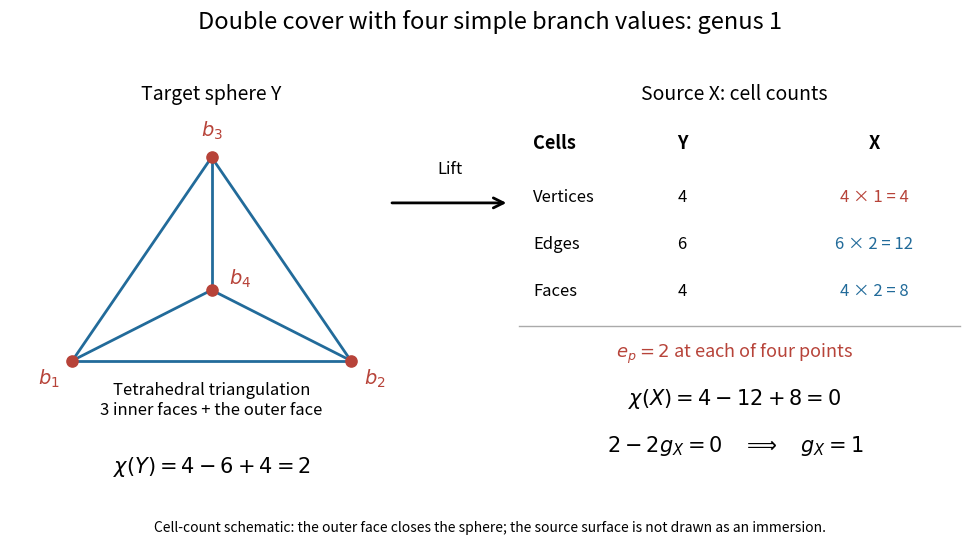

Write Python code to recreate this figure. (Note: this script raises an exception after producing the figure.)
"""Draw genus accounting for a double sphere cover; run in _media.

Tested with Python 3.14, matplotlib 3.10.7 and numpy 2.3.5.
The drawing represents cell counts, not an immersion of the covering surface.
"""
from pathlib import Path

import matplotlib.pyplot as plt
import numpy as np
from matplotlib.patches import FancyArrowPatch


def main():
    plt.rcParams.update({"font.size": 12, "mathtext.fontset": "dejavusans"})
    fig = plt.figure(figsize=(10, 5.5), facecolor="white")
    ax = fig.add_axes((0.02, 0.06, 0.96, 0.83))
    ax.set(xlim=(0, 10), ylim=(0, 5.5))
    ax.axis("off")
    blue, red = "#226b9a", "#b74339"
    fig.suptitle("Double cover with four simple branch values: genus 1", fontsize=17, y=0.97)
    vertices = np.array([[0.65, 1.8], [3.55, 1.8], [2.1, 4.25], [2.1, 2.65]])
    for i in range(4):
        for j in range(i + 1, 4):
            ax.plot(vertices[[i, j], 0], vertices[[i, j], 1], color=blue, lw=2)
    ax.scatter(vertices[:, 0], vertices[:, 1], color=red, s=65, zorder=4)
    for (x, y), label, dx, dy in zip(vertices, [r"$b_1$", r"$b_2$", r"$b_3$", r"$b_4$"], [-0.25, 0.25, 0, 0.3], [-0.28, -0.28, 0.25, 0.07]):
        ax.text(x + dx, y + dy, label, ha="center", color=red, fontsize=14)
    ax.text(2.1, 4.95, "Target sphere Y", ha="center", fontsize=14)
    ax.text(2.1, 1.15, "Tetrahedral triangulation\n3 inner faces + the outer face", ha="center", fontsize=12)
    ax.text(2.1, 0.45, r"$\chi(Y)=4-6+4=2$", ha="center", fontsize=15)
    ax.add_patch(FancyArrowPatch((3.95, 3.7), (5.2, 3.7), arrowstyle="->", mutation_scale=18, lw=2))
    ax.text(4.58, 4.05, "Lift", ha="center")
    ax.text(7.55, 4.95, "Source X: cell counts", ha="center", fontsize=14)
    for x, label in [(5.45, "Cells"), (7.0, "Y"), (9.0, "X")]:
        ax.text(x, 4.35, label, fontsize=13, ha="left" if x == 5.45 else "center", weight="bold")
    rows = [(3.72, "Vertices", "4", "4 × 1 = 4"), (3.15, "Edges", "6", "6 × 2 = 12"), (2.58, "Faces", "4", "4 × 2 = 8")]
    for y, label, base, lift in rows:
        ax.text(5.45, y, label)
        ax.text(7.0, y, base, ha="center")
        ax.text(9.0, y, lift, ha="center", color=red if label == "Vertices" else blue)
    ax.plot([5.3, 9.9], [2.22, 2.22], color="#aaaaaa", lw=1)
    ax.text(7.55, 1.84, r"$e_p=2$ at each of four points", ha="center", color=red, fontsize=13)
    ax.text(7.55, 1.27, r"$\chi(X)=4-12+8=0$", ha="center", fontsize=15)
    ax.text(7.55, 0.7, r"$2-2g_X=0\quad\Longrightarrow\quad g_X=1$", ha="center", fontsize=15)
    fig.text(0.5, 0.02, "Cell-count schematic: the outer face closes the sphere; the source surface is not drawn as an immersion.", ha="center", fontsize=10)
    fig.savefig(Path.cwd() / (Path(__file__).stem + ".png"), dpi=120, facecolor="white", transparent=False)
    plt.close(fig)


if __name__ == "__main__":
    main()
